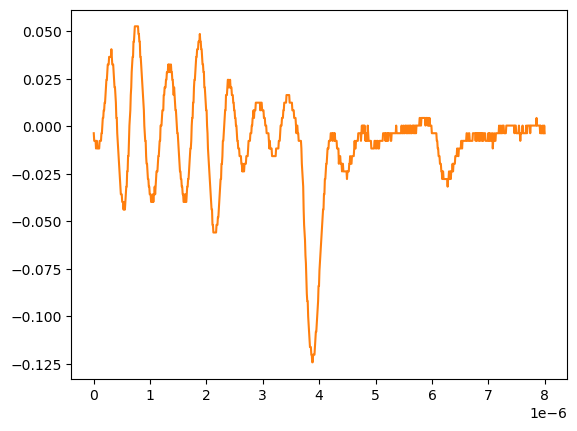

The table this chart was drawn from, first rows:
# KEYSIGHT TECHNOLOGIES, MSO-X 3024T, MY58262555, 07.30.2019051434
# time, 1
# 2024-09-12 15:47:10.808436
0.000000000000000000e+00, -3.758800000000000075e-03
8.008008008008007187e-09, -7.778900000000000051e-03
1.601601601601601437e-08, -7.778900000000000051e-03
2.402402402402402322e-08, -7.778900000000000051e-03
3.203203203203202875e-08, -7.778900000000000051e-03
4.004004004004003428e-08, -1.179900000000000046e-02
4.804804804804804643e-08, -7.778900000000000051e-03
5.605605605605605196e-08, -7.778900000000000051e-03
6.406406406406405750e-08, -1.179900000000000046e-02
7.207207207207206965e-08, -1.179900000000000046e-02
8.008008008008006856e-08, -1.179900000000000046e-02
8.808808808808808071e-08, -1.179900000000000046e-02
9.609609609609609286e-08, -1.179900000000000046e-02
1.041041041041040918e-07, -7.778900000000000051e-03
1.121121121121121039e-07, -7.778900000000000051e-03
1.201201201201201028e-07, -7.778900000000000051e-03
1.281281281281281150e-07, -7.778900000000000051e-03
1.361361361361361271e-07, -3.758800000000000075e-03
1.441441441441441393e-07, -3.758800000000000075e-03
1.521521521521521250e-07, 2.613070000000000106e-04
1.601601601601601371e-07, 4.281410000000000250e-03
1.681681681681681493e-07, 4.281410000000000250e-03
1.761761761761761614e-07, 8.301499999999999851e-03
1.841841841841841736e-07, 8.301499999999999851e-03
1.921921921921921857e-07, 1.232160000000000026e-02
2.002002002002001714e-07, 1.232160000000000026e-02
2.082082082082081836e-07, 1.634170000000000067e-02
2.162162162162161957e-07, 2.036179999999999934e-02
2.242242242242242079e-07, 2.438190000000000149e-02
2.322322322322322200e-07, 2.438190000000000149e-02
2.402402402402402057e-07, 2.840200000000000016e-02
2.482482482482482178e-07, 3.242210000000000231e-02
2.562562562562562300e-07, 3.242210000000000231e-02
2.642642642642642421e-07, 3.242210000000000231e-02
2.722722722722722543e-07, 3.644220000000000098e-02
2.802802802802802664e-07, 3.644220000000000098e-02
2.882882882882882786e-07, 3.644220000000000098e-02
2.962962962962962907e-07, 3.644220000000000098e-02
3.043043043043042499e-07, 3.644220000000000098e-02
3.123123123123122621e-07, 4.046229999999999966e-02
3.203203203203202742e-07, 3.644220000000000098e-02
3.283283283283282864e-07, 3.242210000000000231e-02
3.363363363363362985e-07, 3.242210000000000231e-02
3.443443443443443107e-07, 3.242210000000000231e-02
3.523523523523523228e-07, 2.840200000000000016e-02
3.603603603603603350e-07, 2.438190000000000149e-02
3.683683683683683471e-07, 2.036179999999999934e-02
3.763763763763763593e-07, 2.036179999999999934e-02
3.843843843843843714e-07, 1.634170000000000067e-02
3.923923923923923307e-07, 1.232160000000000026e-02
4.004004004004003428e-07, 4.281410000000000250e-03
4.084084084084083550e-07, 4.281410000000000250e-03
4.164164164164163671e-07, -3.758800000000000075e-03
4.244244244244243793e-07, -7.778900000000000051e-03
4.324324324324323914e-07, -1.179900000000000046e-02
4.404404404404404036e-07, -1.581909999999999913e-02
4.484484484484484157e-07, -1.983920000000000128e-02
4.564564564564564279e-07, -2.385929999999999995e-02
... 942 more rows
